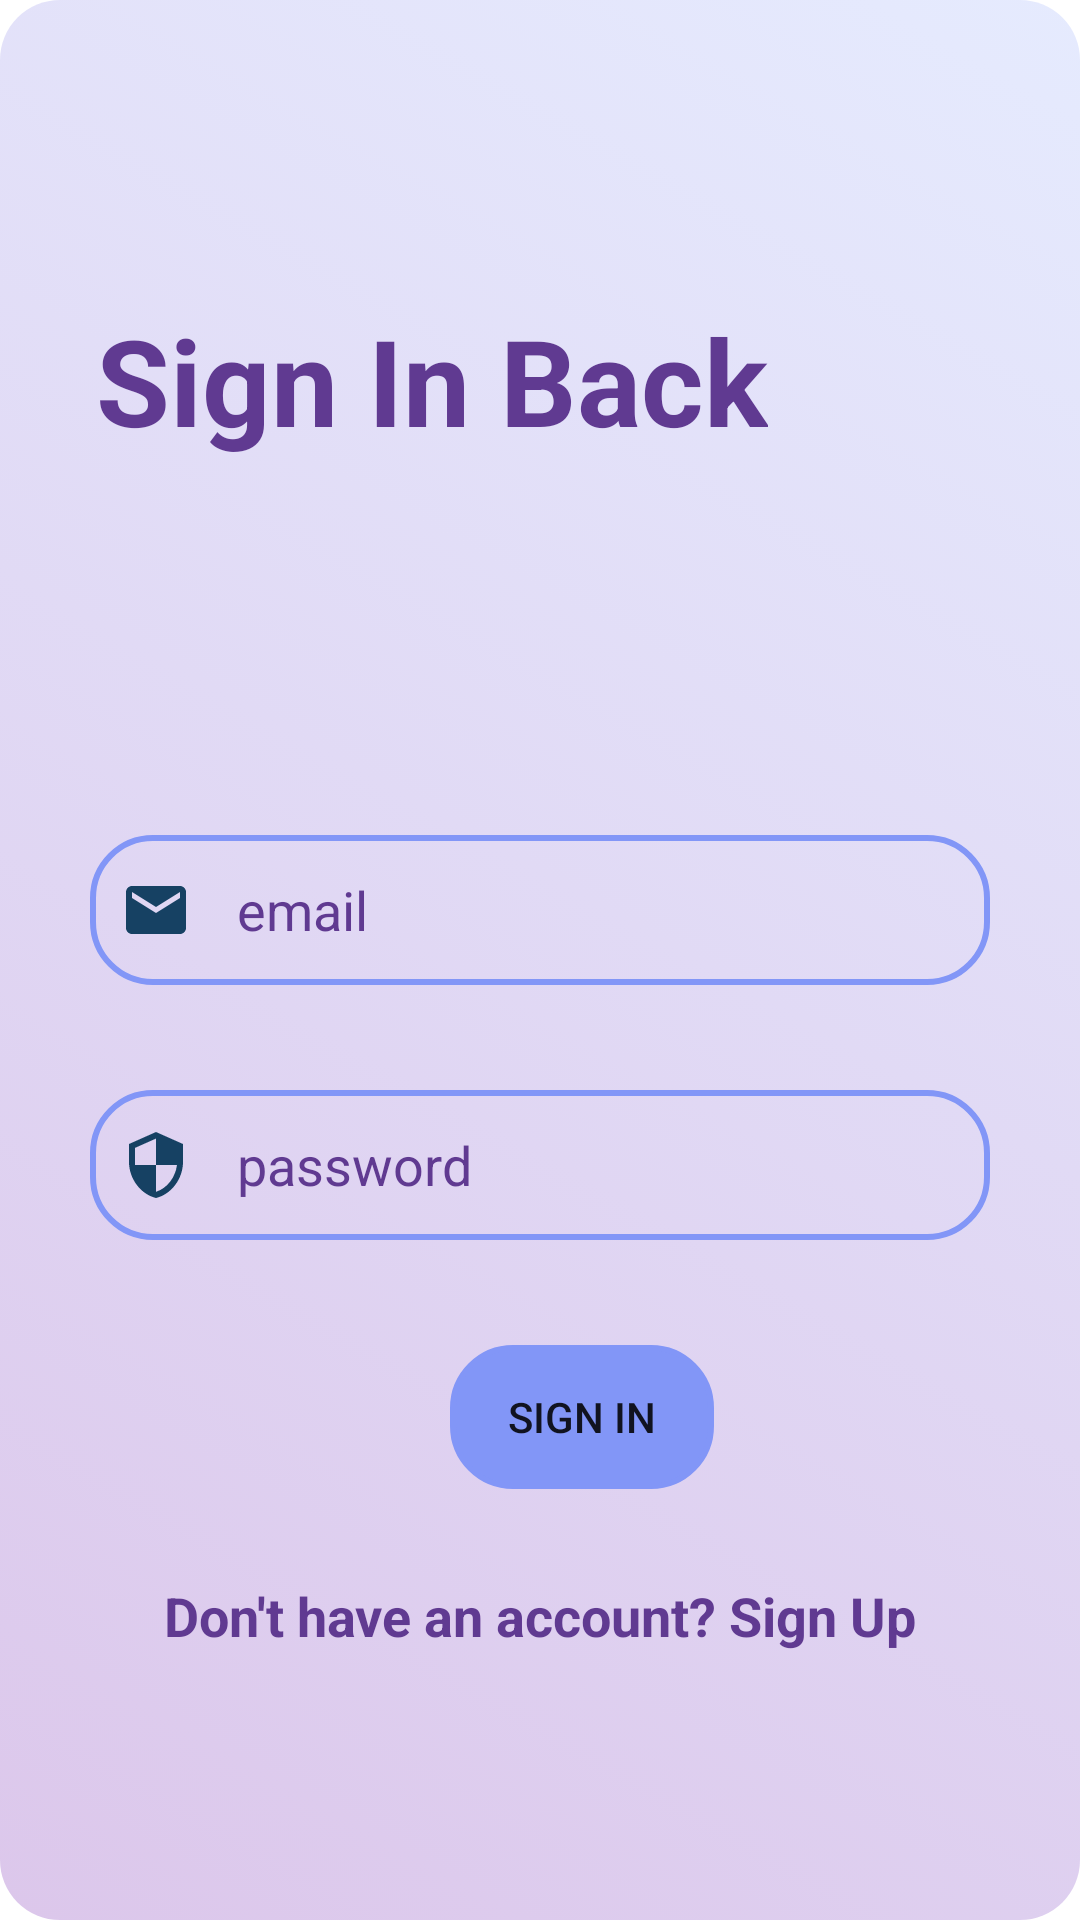

The Android layout XML behind this screen, and the referenced resources:
<!-- AndroidManifest.xml: application theme Theme.RevaTrail2 -->
<!-- res/layout/activity_login.xml -->
<?xml version="1.0" encoding="utf-8"?>
<androidx.constraintlayout.widget.ConstraintLayout xmlns:android="http://schemas.android.com/apk/res/android"
    xmlns:app="http://schemas.android.com/apk/res-auto"
    xmlns:tools="http://schemas.android.com/tools"
    android:layout_width="match_parent"
    android:layout_height="match_parent"
    android:background="@drawable/top_background"
    tools:context=".LoginActivity">

    <ImageView
        android:id="@+id/imageView4"
        android:layout_width="0dp"
        android:layout_height="0dp"
        app:layout_constraintBottom_toBottomOf="parent"
        app:layout_constraintEnd_toEndOf="parent"
        app:layout_constraintHorizontal_bias="0.0"
        app:layout_constraintStart_toStartOf="parent"
        app:layout_constraintTop_toTopOf="parent"
        app:layout_constraintVertical_bias="0.0"
        app:srcCompat="@drawable/background_login" />

    <LinearLayout
        android:layout_width="match_parent"
        android:layout_height="match_parent"
        android:orientation="vertical">


        <TextView
            android:id="@+id/textView2"
            android:layout_width="wrap_content"
            android:layout_height="wrap_content"
            android:layout_marginStart="32dp"
            android:layout_marginTop="100dp"
            android:layout_marginBottom="100dp"
            android:text="Sign In Back"
            android:textColor="@color/purple"
            android:textSize="40sp"
            android:textStyle="bold"
            tools:ignore="HardcodedText" />



        <EditText
            android:id="@+id/loginemailid"
            android:layout_width="match_parent"
            android:layout_height="50dp"
            android:layout_marginStart="30dp"
            android:layout_marginTop="25dp"
            android:layout_marginEnd="30dp"
            android:background="@drawable/lavender_background1"
            android:drawableStart="@drawable/ic_baseline_email_24"
            android:drawablePadding="15dp"
            android:ems="10"
            android:hint="email"
            android:inputType="textEmailAddress"
            android:padding="8dp"
            android:paddingStart="10dp"
            android:textColor="@color/purple"
            android:textColorHint="@color/purple" />



        <EditText
            android:id="@+id/loginpassword"
            android:layout_width="match_parent"
            android:layout_height="50dp"
            android:layout_marginStart="30dp"
            android:layout_marginTop="35dp"
            android:layout_marginEnd="30dp"
            android:background="@drawable/lavender_background1"
            android:drawableStart="@drawable/ic_baseline_security_24"
            android:drawablePadding="15dp"
            android:ems="10"
            android:hint="password"
            android:inputType="textPassword"
            android:padding="8dp"
            android:paddingStart="10dp"
            android:textColor="@color/purple"
            android:textColorHint="@color/purple" />

        <Button
            android:id="@+id/login_button"
            android:layout_width="wrap_content"
            android:layout_height="wrap_content"
            android:layout_marginTop="35dp"
            android:layout_marginStart="150dp"
            android:text="Sign in"
            android:backgroundTint="@color/lavender"
            android:background="@drawable/lavender_background1"
            android:gravity="center"
            />

        <TextView
            android:id="@+id/redirecttosignin"
            android:layout_width="wrap_content"
            android:layout_height="wrap_content"
            android:layout_gravity="center"
            android:layout_marginTop="30dp"
            android:text="Don't have an account? Sign Up"
            android:textColor="@color/purple"
            android:textSize="18sp"
            android:textStyle="bold" />
    </LinearLayout>

</androidx.constraintlayout.widget.ConstraintLayout>
<!-- resources referenced by this layout -->
<resources>
  <color name="lavender">#8296F7</color>
  <color name="purple">#603A91</color>
  <!-- drawable background_login (drawable) -->
  <?xml version="1.0" encoding="utf-8"?>
  <selector xmlns:android="http://schemas.android.com/apk/res/android">
  <item>
      <shape android:shape="rectangle">
          <gradient android:startColor="#80B98FD7"
              android:endColor="#60bbc9fc"
              android:angle="45"/>
          <corners
              android:radius="20dp"/>
      </shape>
  </item>
  </selector>
  <!-- drawable ic_baseline_email_24 (drawable) -->
  <vector android:height="24dp" android:tint="#164163"
      android:viewportHeight="24" android:viewportWidth="24"
      android:width="24dp" xmlns:android="http://schemas.android.com/apk/res/android">
      <path android:fillColor="@android:color/white" android:pathData="M20,4L4,4c-1.1,0 -1.99,0.9 -1.99,2L2,18c0,1.1 0.9,2 2,2h16c1.1,0 2,-0.9 2,-2L22,6c0,-1.1 -0.9,-2 -2,-2zM20,8l-8,5 -8,-5L4,6l8,5 8,-5v2z"/>
  </vector>
  <!-- drawable ic_baseline_security_24 (drawable) -->
  <vector android:height="24dp" android:tint="#164163"
      android:viewportHeight="24" android:viewportWidth="24"
      android:width="24dp" xmlns:android="http://schemas.android.com/apk/res/android">
      <path android:fillColor="@android:color/white" android:pathData="M12,1L3,5v6c0,5.55 3.84,10.74 9,12 5.16,-1.26 9,-6.45 9,-12L21,5l-9,-4zM12,11.99h7c-0.53,4.12 -3.28,7.79 -7,8.94L12,12L5,12L5,6.3l7,-3.11v8.8z"/>
  </vector>
  <!-- drawable lavender_background1 (drawable) -->
  <?xml version="1.0" encoding="utf-8"?>
  <shape xmlns:android="http://schemas.android.com/apk/res/android"
      android:shape="rectangle">
  
      <stroke
          android:width="2dp"
          android:color="@color/lavender"/>
  
      <corners
          android:radius="20dp"/>
  </shape>
  <style name="Theme.RevaTrail2" parent="Theme.MaterialComponents.DayNight.NoActionBar">
          
          <item name="colorPrimary">@color/purple_500</item>
          <item name="colorPrimaryVariant">@color/purple_700</item>
          <item name="colorOnPrimary">@color/white</item>
          
          <item name="colorSecondary">@color/teal_200</item>
          <item name="colorSecondaryVariant">@color/teal_700</item>
          <item name="colorOnSecondary">@color/black</item>
          
          <item name="android:statusBarColor">?attr/colorPrimaryVariant</item>
          
      </style>
  <color name="purple_500">#FF6200EE</color>
  <color name="purple_700">#FF3700B3</color>
  <color name="white">#FFFFFFFF</color>
  <color name="teal_200">#FF03DAC5</color>
  <color name="teal_700">#FF018786</color>
  <color name="black">#FF000000</color>
</resources>
